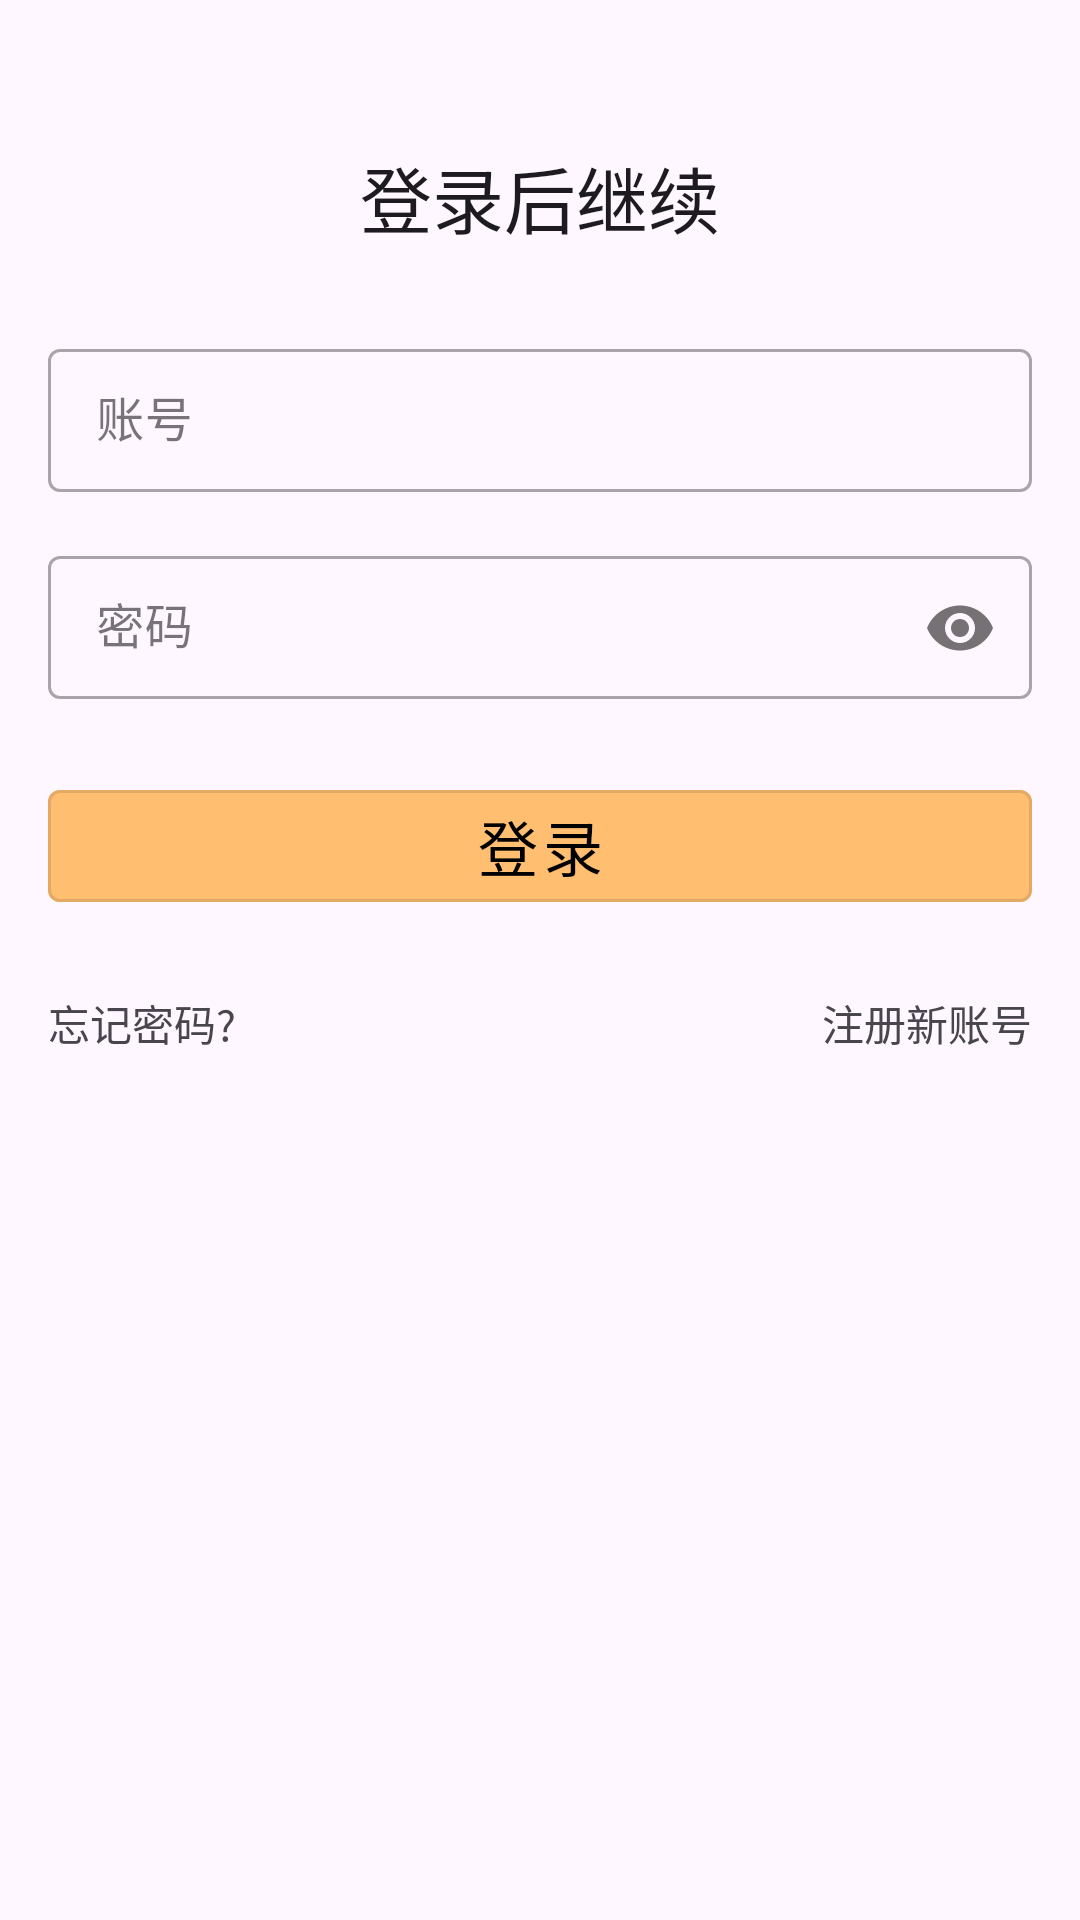

Produce the Android XML layout that renders to this screen, including the resource entries it uses.
<!-- AndroidManifest.xml: application theme Theme.Alive -->
<!-- res/layout/login.xml -->
<?xml version="1.0" encoding="utf-8"?>
<RelativeLayout xmlns:android="http://schemas.android.com/apk/res/android"
    xmlns:app="http://schemas.android.com/apk/res-auto"
    android:layout_width="match_parent"
    android:layout_height="match_parent"
    android:padding="16dp">

    
    <TextView
        android:id="@+id/textViewTitle"
        android:layout_width="wrap_content"
        android:layout_height="wrap_content"
        android:text="登录后继续"
        android:textSize="24sp"
        android:layout_centerHorizontal="true"
        android:layout_marginTop="32dp"
        style="@style/TextAppearance.AppCompat.Large"/>

    
    <com.google.android.material.textfield.TextInputLayout
        android:id="@+id/textInputLayoutUsername"
        style="@style/Widget.MaterialComponents.TextInputLayout.OutlinedBox.Dense"
        android:layout_width="match_parent"
        android:layout_height="wrap_content"
        android:layout_below="@id/textViewTitle"
        android:layout_marginTop="28dp">

        <com.google.android.material.textfield.TextInputEditText
            android:id="@+id/editTextUsername"
            android:layout_width="match_parent"
            android:layout_height="wrap_content"
            android:hint="账号" />
    </com.google.android.material.textfield.TextInputLayout>

    
    <com.google.android.material.textfield.TextInputLayout
        android:id="@+id/textInputLayoutPassword"
        style="@style/Widget.MaterialComponents.TextInputLayout.OutlinedBox.Dense"
        android:layout_width="match_parent"
        android:layout_height="wrap_content"
        android:layout_below="@id/textInputLayoutUsername"
        android:layout_marginTop="16dp"
        app:passwordToggleEnabled="true">

        <com.google.android.material.textfield.TextInputEditText
            android:id="@+id/editTextPassword"
            android:layout_width="match_parent"
            android:layout_height="wrap_content"
            android:hint="密码"
            android:inputType="textPassword" />
    </com.google.android.material.textfield.TextInputLayout>

    
    <com.google.android.material.button.MaterialButton
        android:id="@+id/buttonLogin"
        android:layout_width="match_parent"
        android:layout_height="wrap_content"
        android:backgroundTint="@color/orange"
        android:textColor="@color/black"
        android:textSize="20sp"
        android:text="登录"
        android:layout_below="@id/textInputLayoutPassword"
        android:layout_marginTop="24dp"
        style="@style/Widget.MaterialComponents.Button.OutlinedButton"/>

    
    <LinearLayout
        android:layout_width="match_parent"
        android:layout_height="wrap_content"
        android:orientation="horizontal"
        android:layout_below="@id/buttonLogin"
        android:layout_marginTop="24dp">

        <TextView
            android:id="@+id/textViewForgotPassword"
            android:layout_width="0dp"
            android:layout_height="wrap_content"
            android:layout_weight="1"
            android:text="忘记密码?"
            android:gravity="start"/>

        <TextView
            android:id="@+id/textViewRegister"
            android:layout_width="0dp"
            android:layout_height="wrap_content"
            android:layout_weight="1"
            android:text="注册新账号"
            android:gravity="end"/>
    </LinearLayout>


</RelativeLayout>
<!-- resources referenced by this layout -->
<resources>
  <color name="black">#FF000000</color>
  <color name="orange">#FFBE70</color>
  <style name="Theme.Alive" parent="Theme.MaterialComponents.DayNight.DarkActionBar">
          
          <item name="colorPrimary">@color/purple_500</item>
          <item name="colorPrimaryVariant">@color/purple_700</item>
          <item name="colorOnPrimary">@color/white</item>
          
          <item name="colorSecondary">@color/teal_200</item>
          <item name="colorSecondaryVariant">@color/teal_700</item>
          <item name="colorOnSecondary">@color/black</item>
          
          <item name="android:statusBarColor">?attr/colorPrimaryVariant</item>
          
      </style>
  <color name="purple_500">#FF6200EE</color>
  <color name="purple_700">#FF3700B3</color>
  <color name="white">#FFFFFFFF</color>
  <color name="teal_200">#FF03DAC5</color>
  <color name="teal_700">#FF018786</color>
</resources>
